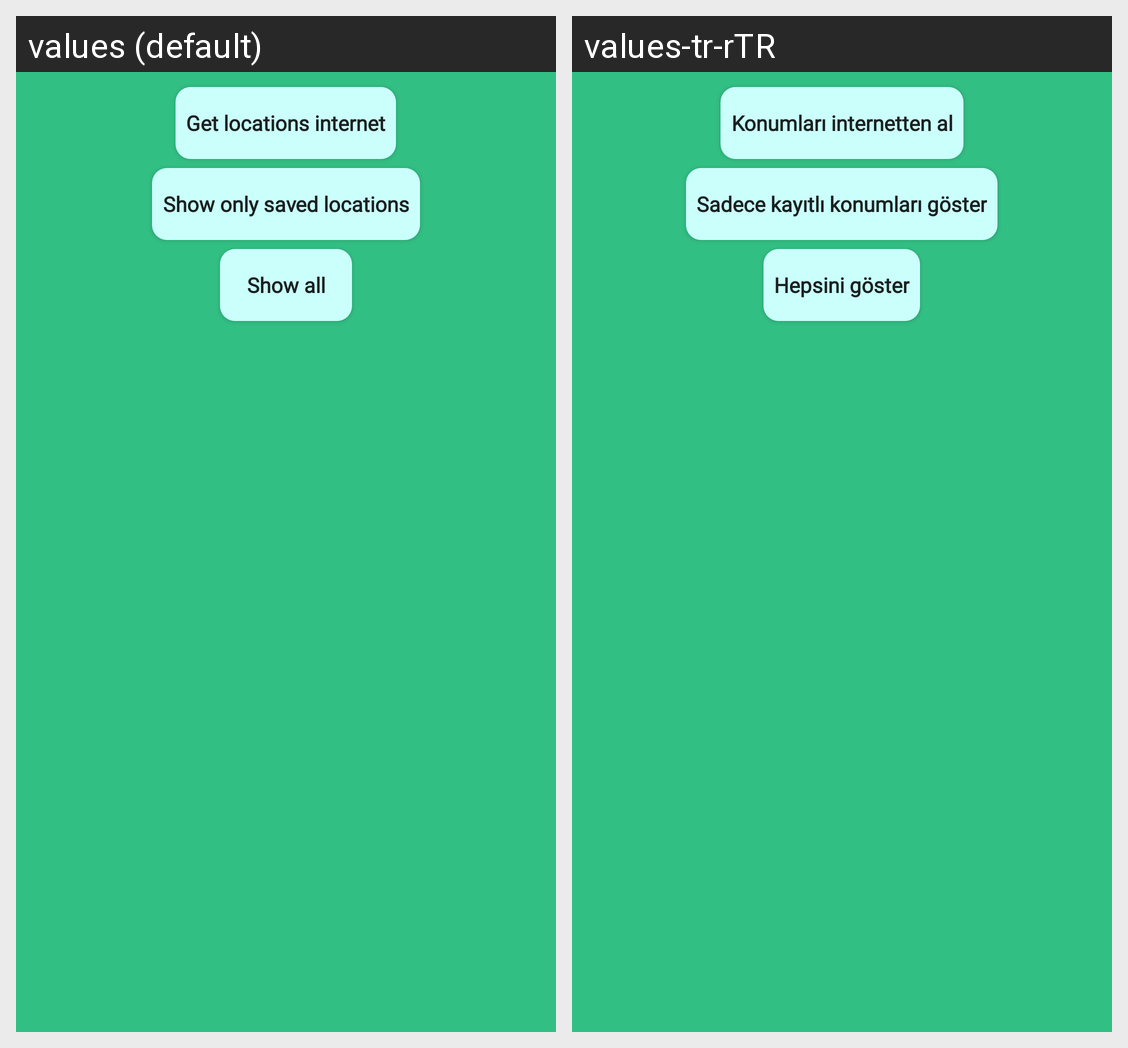

For this localized Android screen grid, give each drawn string resource with its value in every locale shown.
Android screen res/layout/fab_edit_location_button_alert_dialog.xml rendered under 2 locales, left to right: values (default), values-tr-rTR. Device: Nexus 5 (rendered at 1080×1920; each locale shown at half size, 540×960, under a caption strip naming it); theme Theme.TravelAssistant.
Strings drawn on this screen, with the default value and each locale's value (text and hints the layout hard-codes, and strings that could not be matched under every locale, appear in the picture but are not listed):

only_internet
  values: Get locations internet
  values-tr-rTR: Konumları internetten al

only_saved_locations
  values: Show only saved locations
  values-tr-rTR: Sadece kayıtlı konumları göster

show_all
  values: Show all
  values-tr-rTR: Hepsini göster
